Labelled photos from "final_dataset", an image-classification folder in k-sailee/LeafDiseaseDataset. The possible labels are: alternaria leaf blight, anthracnose, chlorosis, dried leaf, healthy, initial stage, leaf blight, leaf spot, pest damage, rust diseases.

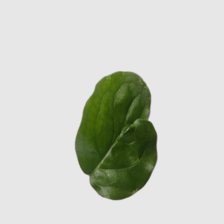
Label: chlorosis

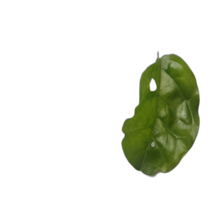
Label: pest damage

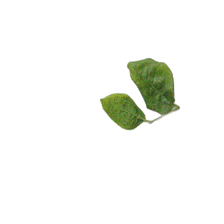
Label: initial stage

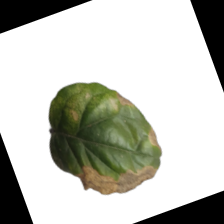
Label: leaf blight

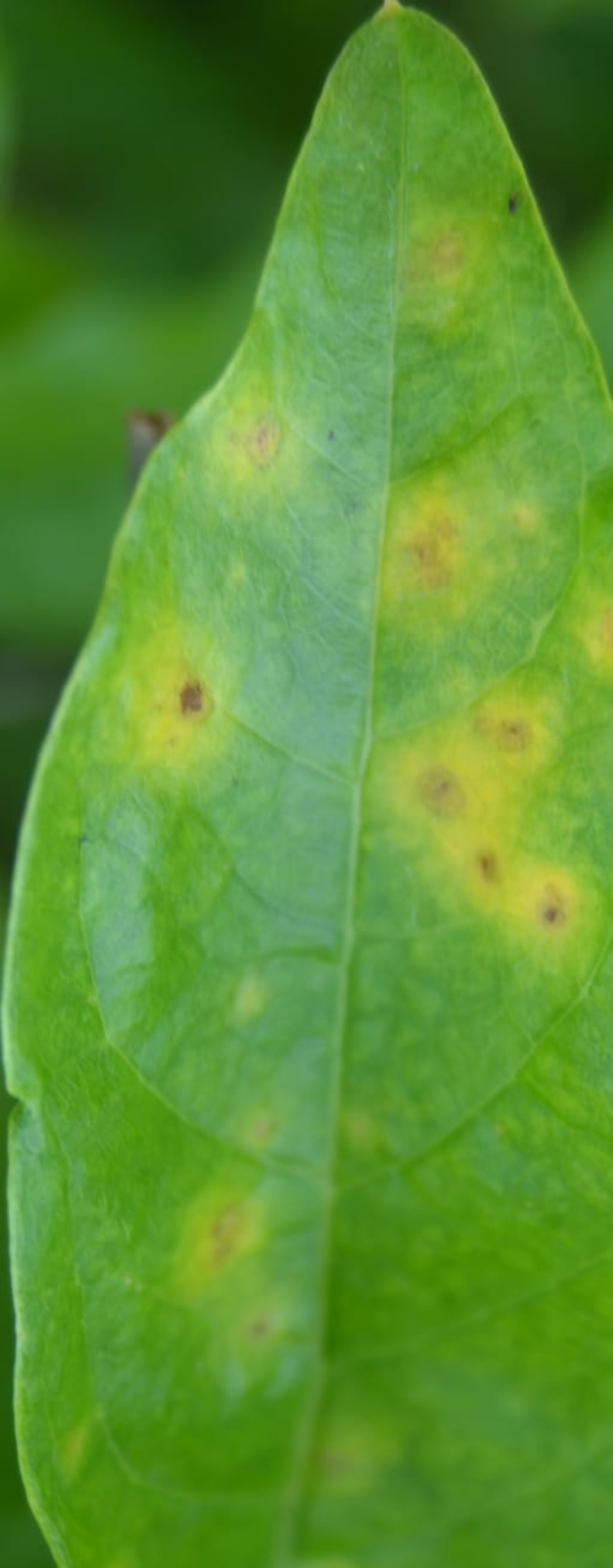
Label: alternaria leaf blight

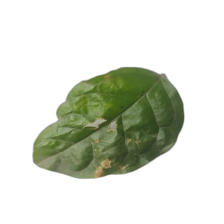
Label: leaf spot
